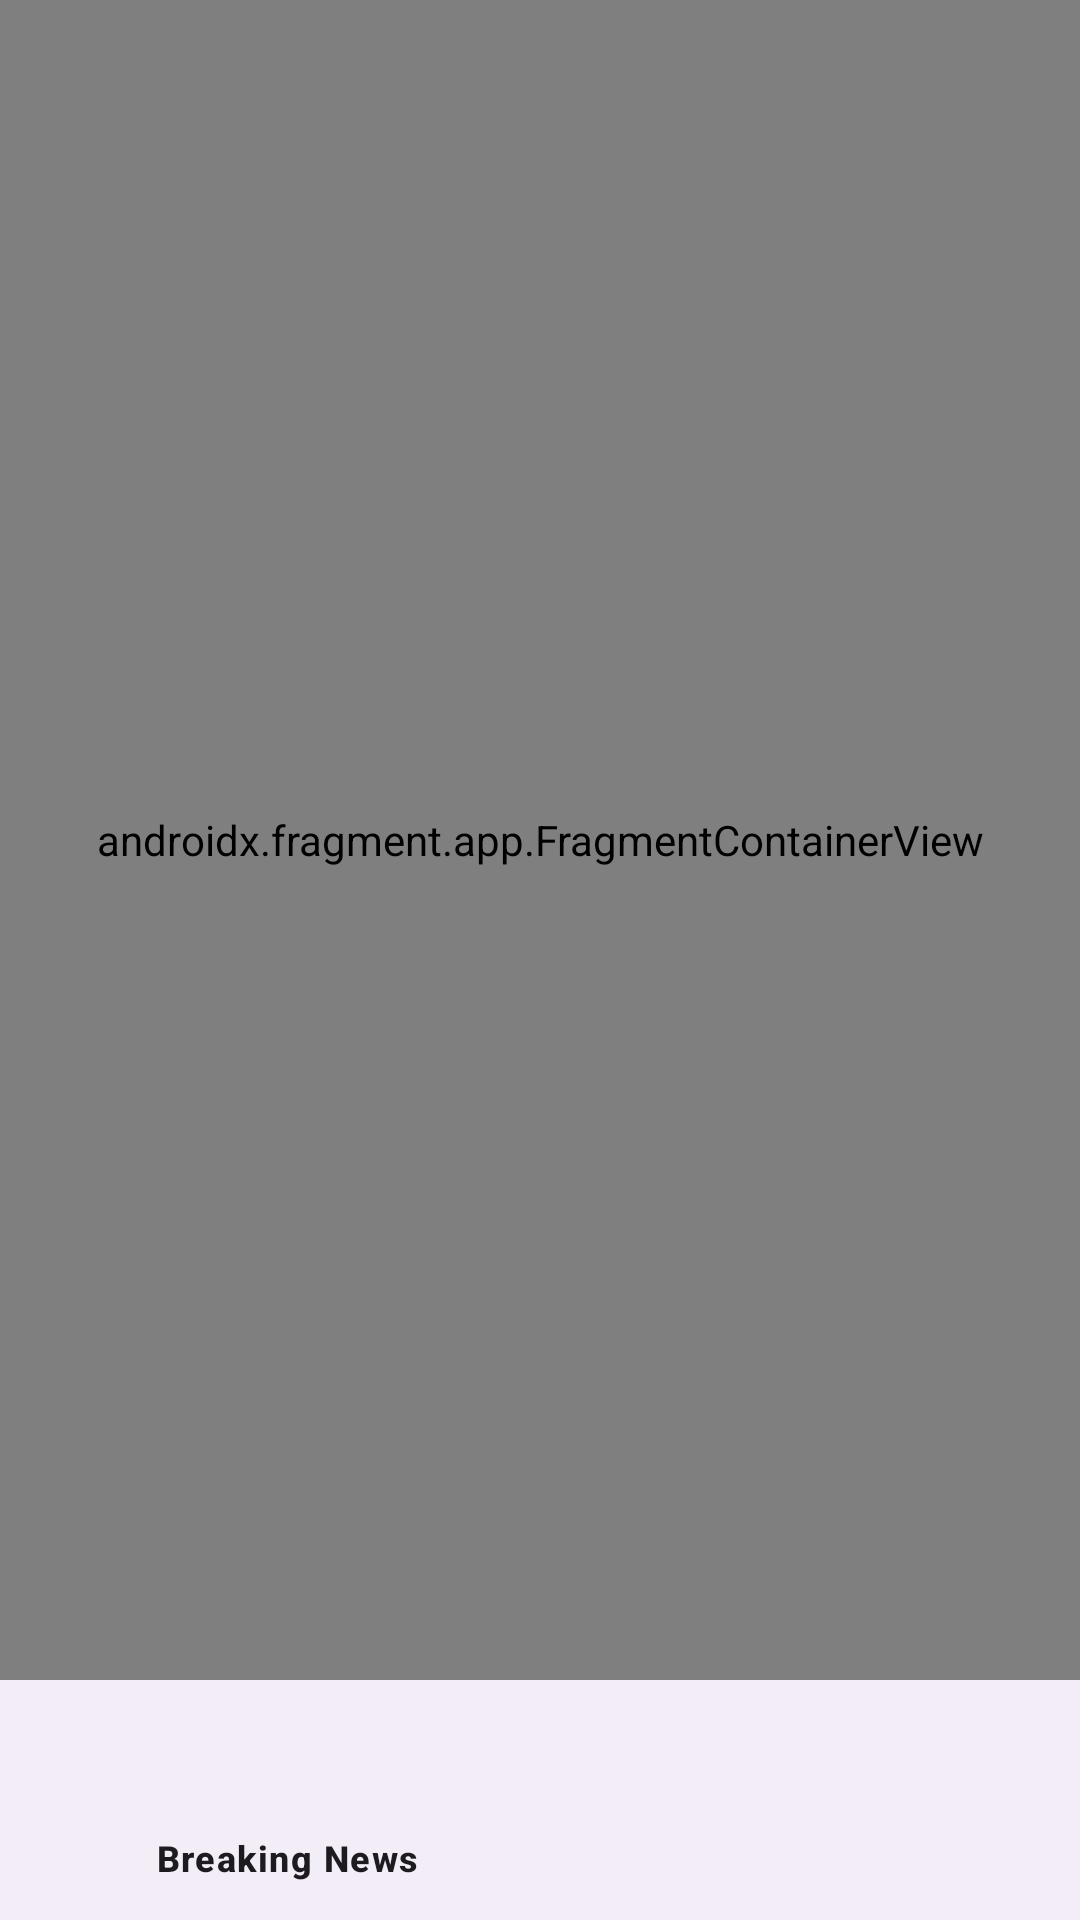

Layout XML and referenced resources for this Android screen:
<!-- AndroidManifest.xml: application theme Theme.News -->
<!-- res/layout/activity_news.xml -->
<?xml version="1.0" encoding="utf-8"?>
<androidx.constraintlayout.widget.ConstraintLayout xmlns:android="http://schemas.android.com/apk/res/android"
    xmlns:app="http://schemas.android.com/apk/res-auto"
    xmlns:tools="http://schemas.android.com/tools"
    android:layout_width="match_parent"
    android:layout_height="match_parent"
    tools:context=".ui.NewsActivity" >

    <androidx.fragment.app.FragmentContainerView
        android:id="@+id/fragmentContainerView"
        android:name="androidx.navigation.fragment.NavHostFragment"
        android:layout_width="0dp"
        android:layout_height="0dp"
        android:layout_marginBottom="80dp"
        app:defaultNavHost="true"
        app:layout_constraintBottom_toBottomOf="parent"
        app:layout_constraintEnd_toEndOf="parent"
        app:layout_constraintStart_toStartOf="parent"
        app:layout_constraintTop_toTopOf="parent"
        app:navGraph="@navigation/news_nav_graph"
        tools:layout="@layout/fragment_breaking_news" />

    <com.google.android.material.bottomnavigation.BottomNavigationView
        android:id="@+id/bottomNavigationView"
        android:layout_width="0dp"
        android:layout_height="80dp"
        app:labelVisibilityMode="selected"
        app:layout_constraintBottom_toBottomOf="parent"
        app:layout_constraintEnd_toEndOf="parent"
        app:layout_constraintStart_toStartOf="parent"
        app:menu="@menu/bottom_nav_menu" />

</androidx.constraintlayout.widget.ConstraintLayout>
<!-- res/layout/fragment_breaking_news.xml (included above) -->
<?xml version="1.0" encoding="utf-8"?>
<androidx.constraintlayout.widget.ConstraintLayout
    xmlns:android="http://schemas.android.com/apk/res/android"
    xmlns:app="http://schemas.android.com/apk/res-auto"
    android:layout_width="match_parent"
    android:layout_height="match_parent">

    <com.google.android.material.appbar.AppBarLayout
        android:id="@+id/appBar"
        android:layout_width="0dp"
        android:layout_height="wrap_content"
        app:layout_constraintEnd_toEndOf="parent"
        app:layout_constraintStart_toStartOf="parent"
        app:layout_constraintTop_toTopOf="parent">

        <androidx.appcompat.widget.Toolbar
            android:id="@+id/toolBar"
            android:layout_width="match_parent"
            android:layout_height="?attr/actionBarSize"
            app:menu="@menu/tool_bar_menu"/>

    </com.google.android.material.appbar.AppBarLayout>

    <androidx.recyclerview.widget.RecyclerView
        android:id="@+id/rvBreakingNews"
        android:layout_width="0dp"
        android:layout_height="0dp"
        android:clipToPadding="false"
        app:layout_constraintBottom_toBottomOf="parent"
        app:layout_constraintEnd_toEndOf="parent"
        app:layout_constraintHorizontal_bias="0.5"
        app:layout_constraintStart_toStartOf="parent"
        app:layout_constraintTop_toBottomOf="@id/appBar" />

    <ProgressBar
        android:id="@+id/paginationProgressBar"
        style="?attr/progressBarStyle"
        android:layout_width="wrap_content"
        android:layout_height="wrap_content"
        android:background="@android:color/transparent"
        android:visibility="invisible"
        app:layout_constraintBottom_toBottomOf="parent"
        app:layout_constraintEnd_toEndOf="parent"
        app:layout_constraintHorizontal_bias="0.5"
        app:layout_constraintStart_toStartOf="parent"
        app:layout_constraintTop_toBottomOf="@+id/appBar" />

</androidx.constraintlayout.widget.ConstraintLayout>
<!-- resources referenced by this layout -->
<resources>
  <style name="Theme.News" parent="Theme.Material3.Light.NoActionBar">
          
          <item name="colorPrimary">@color/purple_500</item>
          <item name="colorPrimaryVariant">@color/purple_700</item>
          <item name="colorOnPrimary">@color/white</item>
          
          <item name="colorSecondary">@color/teal_200</item>
          <item name="colorSecondaryVariant">@color/teal_700</item>
          <item name="colorOnSecondary">@color/black</item>
          
          <item name="android:statusBarColor">?attr/colorPrimaryVariant</item>
          <item name="android:windowLightStatusBar">true</item>
          
      </style>
  <color name="purple_500">#FF6200EE</color>
  <color name="purple_700">#FF3700B3</color>
  <color name="white">#FFFFFFFF</color>
  <color name="teal_200">#FF03DAC5</color>
  <color name="teal_700">#FF018786</color>
  <color name="black">#FF000000</color>
</resources>
